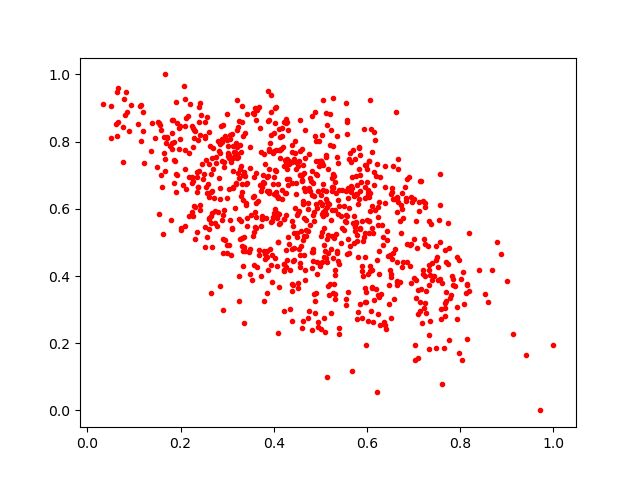

The file beside this chart, header and first rows:
0.5627767, 0.7675136
0.2509, 0.7047
0.5829, 0.6281
0.5261, 0.4527
0.4306, 0.7347
0.1764, 0.7873
0.2623, 0.7876
0.3046, 0.7602
0.4389, 0.6765
0.5344, 0.647
0.3198, 0.7617
0.2987, 0.8057
0.5776, 0.5052
0.7344, 0.2652
0.3499, 0.7833
0.4495, 0.5805
0.4595, 0.4903
0.8404, 0.4181
0.2258, 0.5799
0.4626, 0.7293
0.5058, 0.655
0.6044, 0.7415
0.5687, 0.1162
0.6044, 0.6344
0.5351, 0.754
0.2892, 0.5671
0.5038, 0.612
0.4412, 0.5484
0.2934, 0.7388
0.3501, 0.4054
0.724, 0.3188
0.5057, 0.6735
0.3552, 0.8846
0.7029, 0.1943
0.484, 0.5816
0.5122, 0.7605
0.3936, 0.8869
0.3619, 0.5763
0.6528, 0.6513
0.5151, 0.09814
0.3739, 0.5697
0.4334, 0.494
0.5558, 0.332
0.2111, 0.6593
0.5664, 0.6496
0.6027, 0.2654
0.06093, 0.8525
0.4546, 0.7417
0.4641, 0.4619
0.08334, 0.9475
0.4187, 0.8169
0.6591, 0.4791
0.47, 0.5681
0.7852, 0.3727
0.226, 0.6831
0.504, 0.5296
0.3862, 0.4745
0.4073, 0.5726
0.6356, 0.2632
0.3734, 0.5485
0.3267, 0.7905
... 844 more rows
